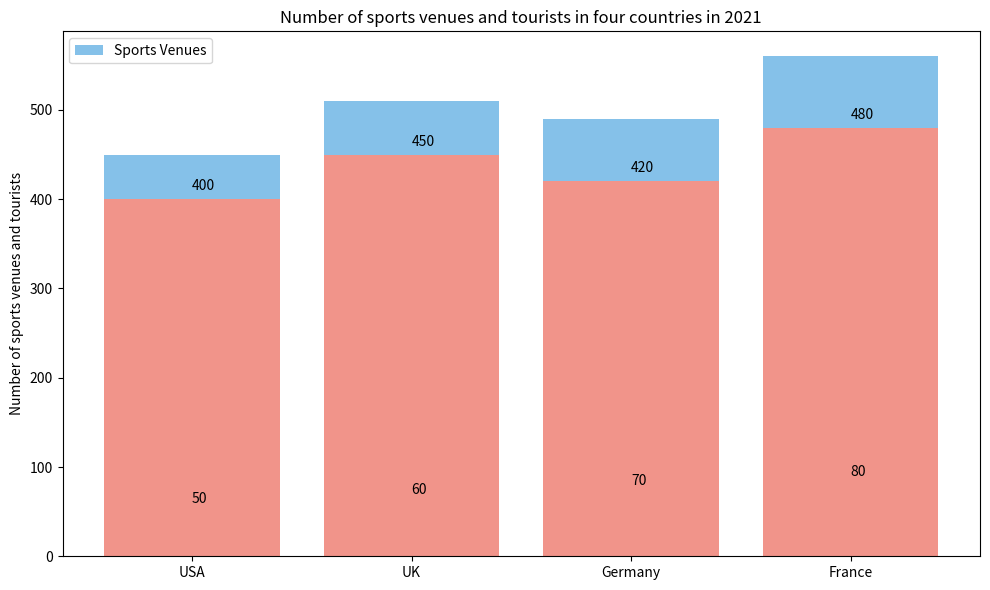

This figure's Python source: (Note: this script raises an exception after producing the figure.)

import matplotlib.pyplot as plt
import numpy as np

# Create figure
fig = plt.figure(figsize=(10, 6))
ax = fig.add_subplot()

# Data
Country = ['USA', 'UK', 'Germany', 'France']
Sports_Venues = [50,60,70,80]
Tourists = [400,450,420,480]

# Bar chart
ax.bar(Country, Sports_Venues, label = 'Sports Venues', bottom = Tourists, color='#85C1E9')
ax.bar(Country, Tourists, color='#F1948A')

# Labels
ax.set_ylabel('Number of sports venues and tourists')
ax.set_title('Number of sports venues and tourists in four countries in 2021')
ax.legend()

# Annotate
for i,j in zip(Country,Sports_Venues):
    ax.annotate(str(j), xy=(i, j+10))
for i,j in zip(Country,Tourists):
    ax.annotate(str(j), xy=(i, j+10))

#Display
plt.xticks(Country)
plt.tight_layout()

# Save image
plt.savefig('Bar Chart/png/394.png')

# Clear figure
plt.clf()
